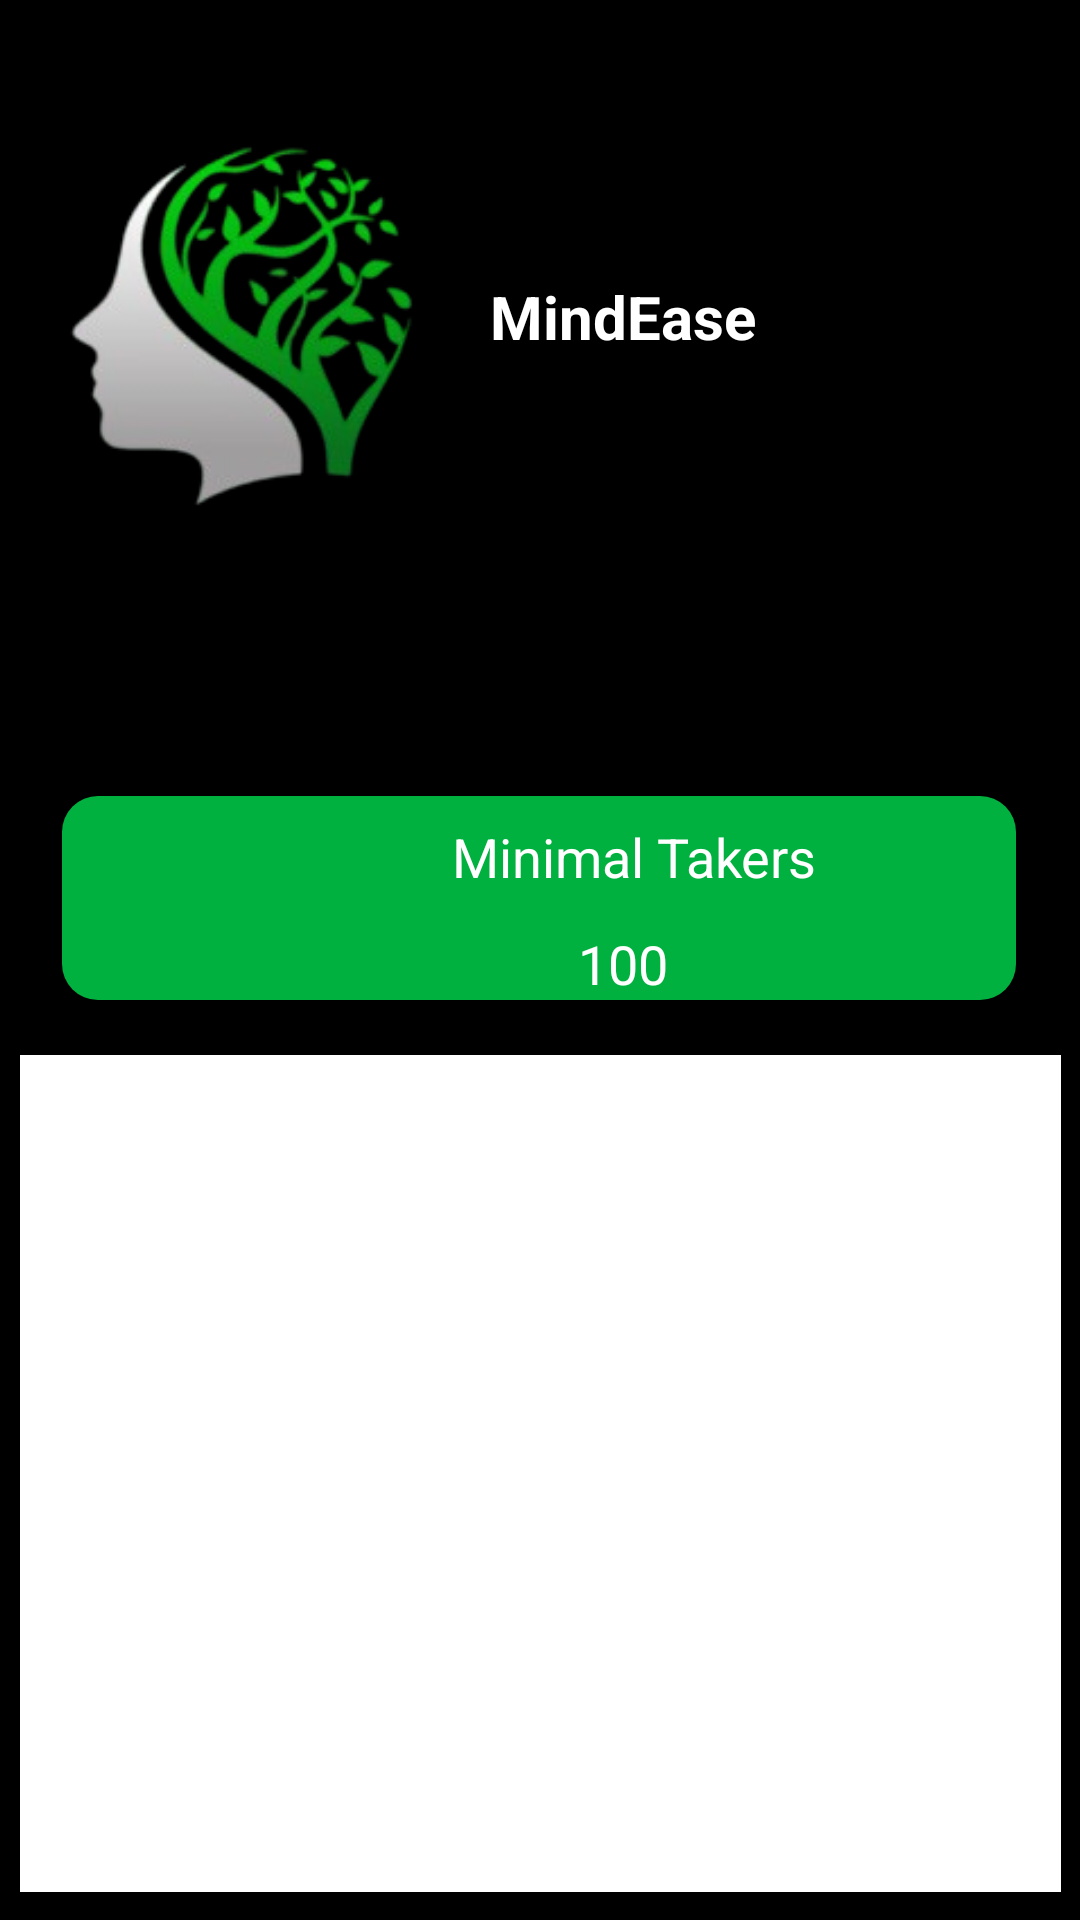

Layout XML and referenced resources for this Android screen:
<!-- AndroidManifest.xml: application theme Theme.MindEase -->
<!-- res/layout/activity_admin_minimal_takers_result.xml -->
<?xml version="1.0" encoding="utf-8"?>
<androidx.constraintlayout.widget.ConstraintLayout xmlns:android="http://schemas.android.com/apk/res/android"
    xmlns:app="http://schemas.android.com/apk/res-auto"
    xmlns:tools="http://schemas.android.com/tools"
    android:id="@+id/main"
    android:layout_width="match_parent"
    android:layout_height="match_parent"
    android:background="@color/black"
    tools:context=".Admin_Minimal_Takers_ResultActivity">

    <ImageView
        android:id="@+id/imageView4"
        android:layout_width="128dp"
        android:layout_height="141dp"
        android:layout_marginTop="36dp"
        android:importantForAccessibility="no"
        app:layout_constraintEnd_toStartOf="@+id/textView2"
        app:layout_constraintHorizontal_bias="0.457"
        app:layout_constraintStart_toStartOf="parent"
        app:layout_constraintTop_toTopOf="parent"
        app:srcCompat="@drawable/logo" />

    <TextView
        android:id="@+id/textView2"
        android:layout_width="wrap_content"
        android:layout_height="wrap_content"
        android:layout_marginTop="92dp"
        android:layout_marginEnd="108dp"
        android:text="@string/mindease"
        android:textColor="@color/white"
        android:textSize="20sp"
        android:textStyle="bold"
        app:layout_constraintEnd_toEndOf="parent"
        app:layout_constraintTop_toTopOf="parent" />

    <TextView
        android:id="@+id/textView6"
        android:layout_width="wrap_content"
        android:layout_height="wrap_content"
        android:layout_marginTop="24dp"
        android:text=""
        android:textColor="@color/white"
        android:textSize="18sp"
        app:layout_constraintEnd_toEndOf="parent"
        app:layout_constraintHorizontal_bias="0.161"
        app:layout_constraintStart_toStartOf="@+id/imageView4"
        app:layout_constraintTop_toBottomOf="@+id/imageView4"
        tools:ignore="HardcodedText" />

    <View
        android:id="@+id/view2"
        android:layout_width="318dp"
        android:layout_height="68dp"
        android:layout_marginTop="40dp"
        android:background="@drawable/rounded_button"
        app:layout_constraintEnd_toEndOf="parent"
        app:layout_constraintHorizontal_bias="0.496"
        app:layout_constraintStart_toStartOf="parent"
        app:layout_constraintTop_toBottomOf="@+id/textView6" />

    <ImageView
        android:id="@+id/imageView5"
        android:layout_width="53dp"
        android:layout_height="50dp"
        android:layout_marginTop="8dp"
        android:importantForAccessibility="no"
        app:layout_constraintEnd_toEndOf="@+id/view2"
        app:layout_constraintHorizontal_bias="0.152"
        app:layout_constraintStart_toStartOf="@+id/view2"
        app:layout_constraintTop_toTopOf="@+id/view2"
        app:srcCompat="@drawable/person" />

    <TextView
        android:id="@+id/textView7"
        android:layout_width="155dp"
        android:layout_height="34dp"
        android:layout_marginTop="8dp"
        android:text="@string/minimal_takers"
        android:textAlignment="center"
        android:textColor="@color/white"
        android:textSize="18sp"
        app:layout_constraintEnd_toEndOf="@+id/view2"
        app:layout_constraintHorizontal_bias="0.285"
        app:layout_constraintStart_toEndOf="@+id/imageView5"
        app:layout_constraintTop_toTopOf="@+id/view2" />

    <TextView
        android:id="@+id/minimalCount2"
        android:layout_width="wrap_content"
        android:layout_height="wrap_content"
        android:text="100"
        android:textColor="@color/white"
        android:textSize="18sp"
        app:layout_constraintBottom_toBottomOf="@+id/view2"
        app:layout_constraintEnd_toEndOf="@+id/view2"
        app:layout_constraintHorizontal_bias="0.597"
        app:layout_constraintStart_toStartOf="@+id/view2"
        app:layout_constraintTop_toBottomOf="@+id/textView7"
        app:layout_constraintVertical_bias="1.0"
        tools:ignore="HardcodedText" />

    
    <androidx.recyclerview.widget.RecyclerView
        android:id="@+id/recyclerView"
        android:layout_width="347dp"
        android:layout_height="279dp"
        android:layout_marginTop="16dp"
        android:background="@color/white"
        android:padding="8dp"
        app:layout_constraintBottom_toBottomOf="parent"
        app:layout_constraintEnd_toEndOf="parent"
        app:layout_constraintStart_toStartOf="parent"
        app:layout_constraintTop_toBottomOf="@+id/view2"
        app:layout_constraintVertical_bias="0.192"
        tools:ignore="RtlHardcoded" />

</androidx.constraintlayout.widget.ConstraintLayout>
<!-- resources referenced by this layout -->
<resources>
  <color name="black">#FF000000</color>
  <color name="white">#FFFFFFFF</color>
  <!-- drawable logo: png bitmap (drawable, 33327 bytes) -->
  <!-- drawable rounded_button (drawable) -->
  <?xml version="1.0" encoding="utf-8"?>
  <shape xmlns:android="http://schemas.android.com/apk/res/android"
      android:shape="rectangle">
  
      
      <solid android:color="#00B140" />
  
      
  
  
      
      <corners android:radius="12dp" />
  
      
      <padding android:left="20dp" android:right="20dp" android:top="10dp" android:bottom="10dp"/>
  </shape>
  <string name="mindease">MindEase</string>
  <string name="minimal_takers">Minimal Takers</string>
  <style name="Theme.MindEase" parent="Base.Theme.MindEase" />
  <style name="Base.Theme.MindEase" parent="Theme.AppCompat.DayNight.NoActionBar">
          
          
      </style>
</resources>
